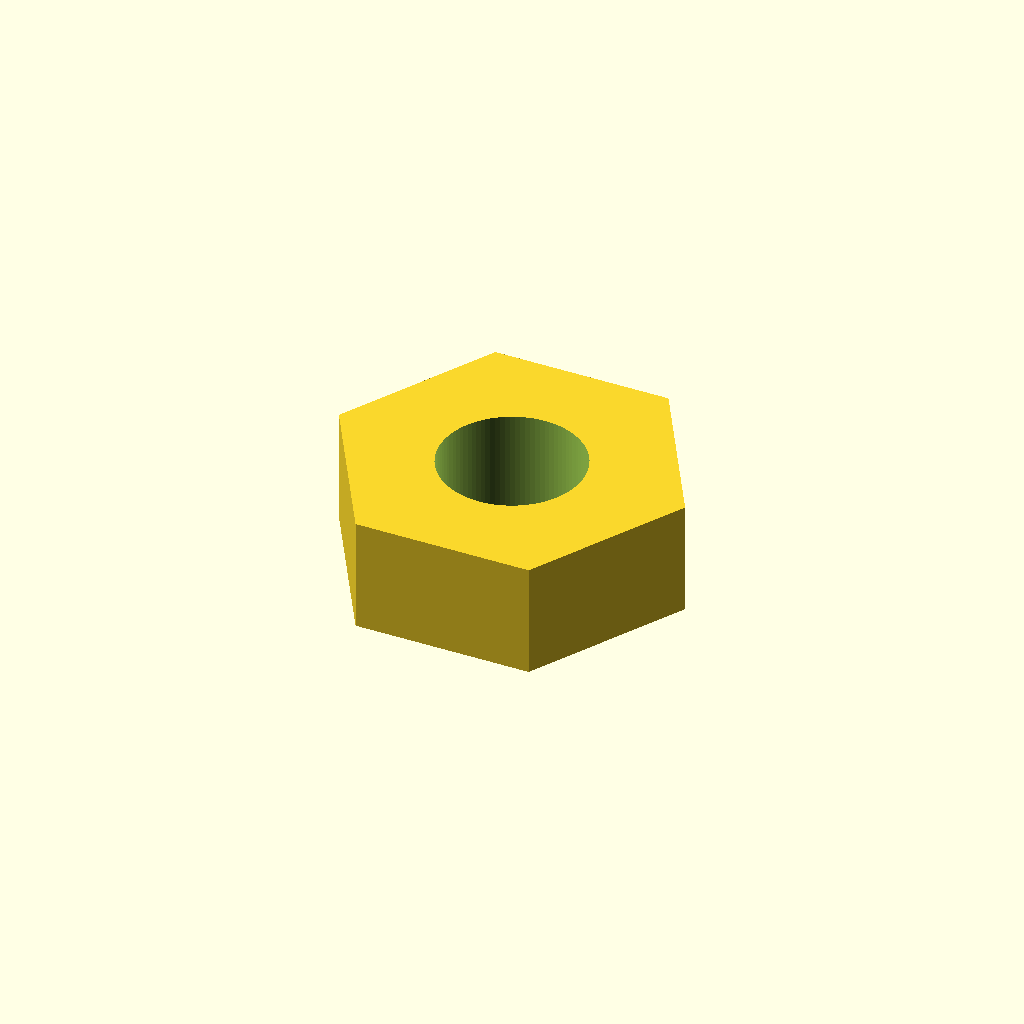
Cell 1: rendered with the file's own defaults.
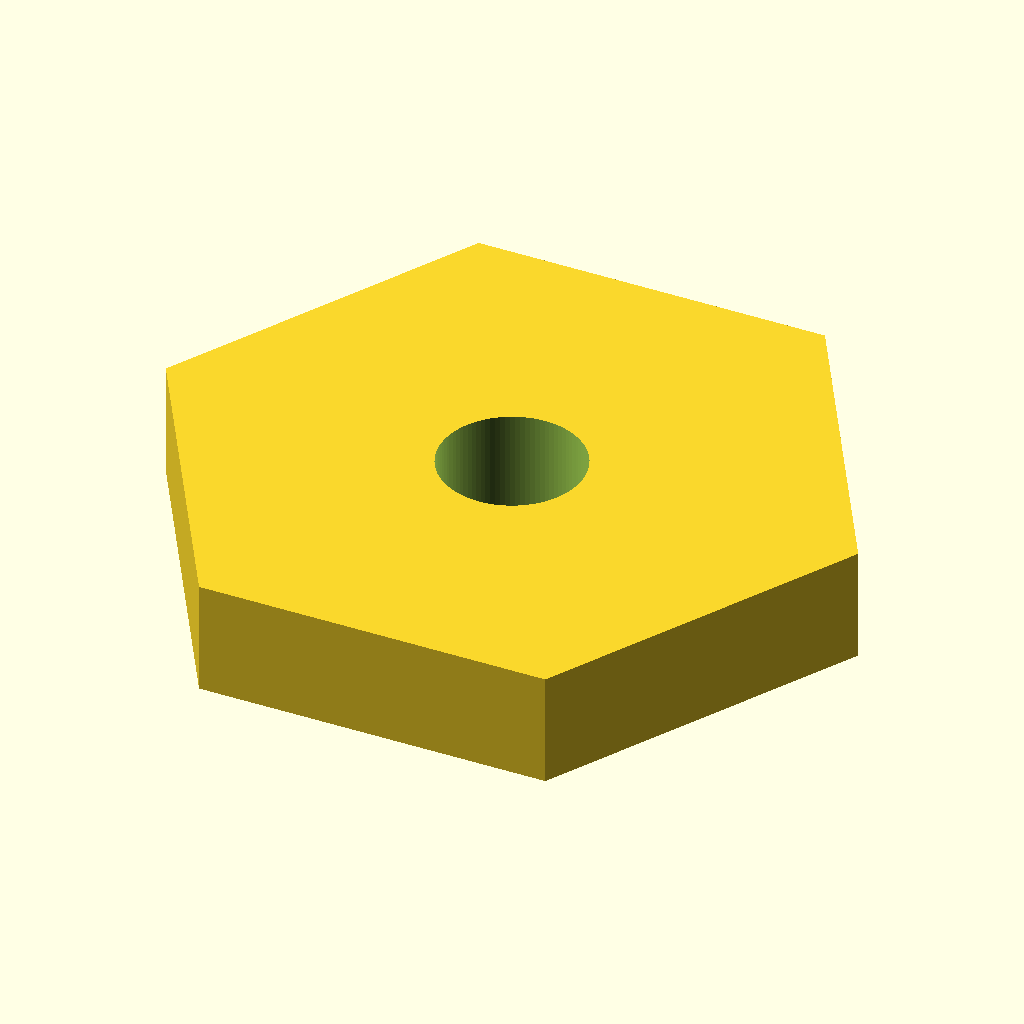
Cell 2 — across_flats set to 12.8, the other parameters unchanged.
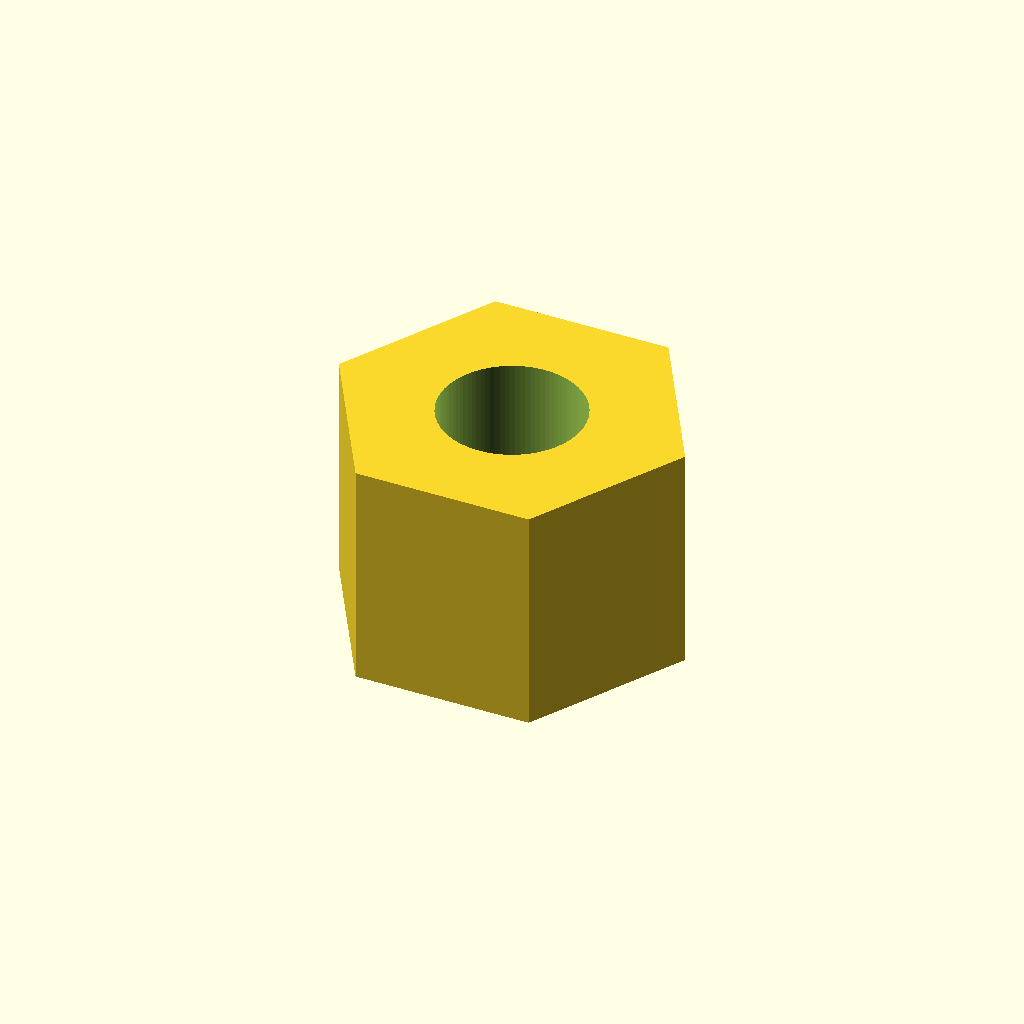
Cell 3 — thickness set to 4.8, the other parameters unchanged.
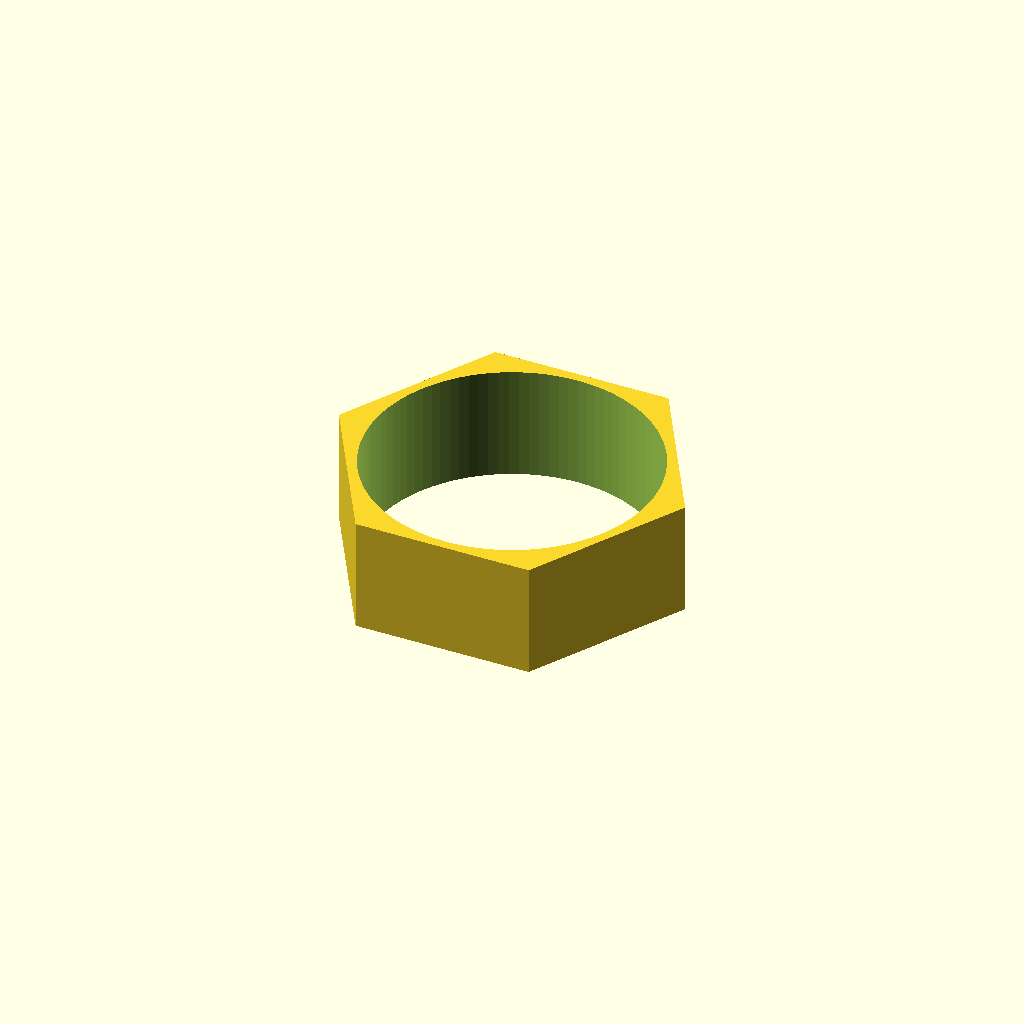
Cell 4 — hole_d set to 6, the other parameters unchanged.
All cells are drawn from one camera (rotation 55°, 0°, 25°, orthographic, colour scheme Cornfield), so only the parameter changes between them.
OpenSCAD source file results/nopscadlib/ablations/no_json_ir/scad/nut__M3_nut.scad:
$fn = 96;

// Target dimensions
across_flats = 6.4;   // mm
thickness    = 2.4;   // mm
hole_d       = 3.0;   // mm (clearance/through hole)

// Derived
R = across_flats / sqrt(3);  // circumradius for a hex with given across-flats
eps = 0.02;

module hex_prism(af, h) {
    linear_extrude(height=h, center=true)
        circle(r=af/sqrt(3), $fn=6);
}

module nut() {
    difference() {
        // One connected solid: simple hex prism at exact size
        hex_prism(across_flats, thickness);

        // Through hole (extend beyond thickness to guarantee cut)
        cylinder(h=thickness + 2*eps, d=hole_d, center=true);
    }
}

nut();
Customizer parameters (derived from the source; name, type, default, range or options):
across_flats: number, default 6.4
thickness: number, default 2.4
hole_d: number, default 3
eps: number, default 0.02
